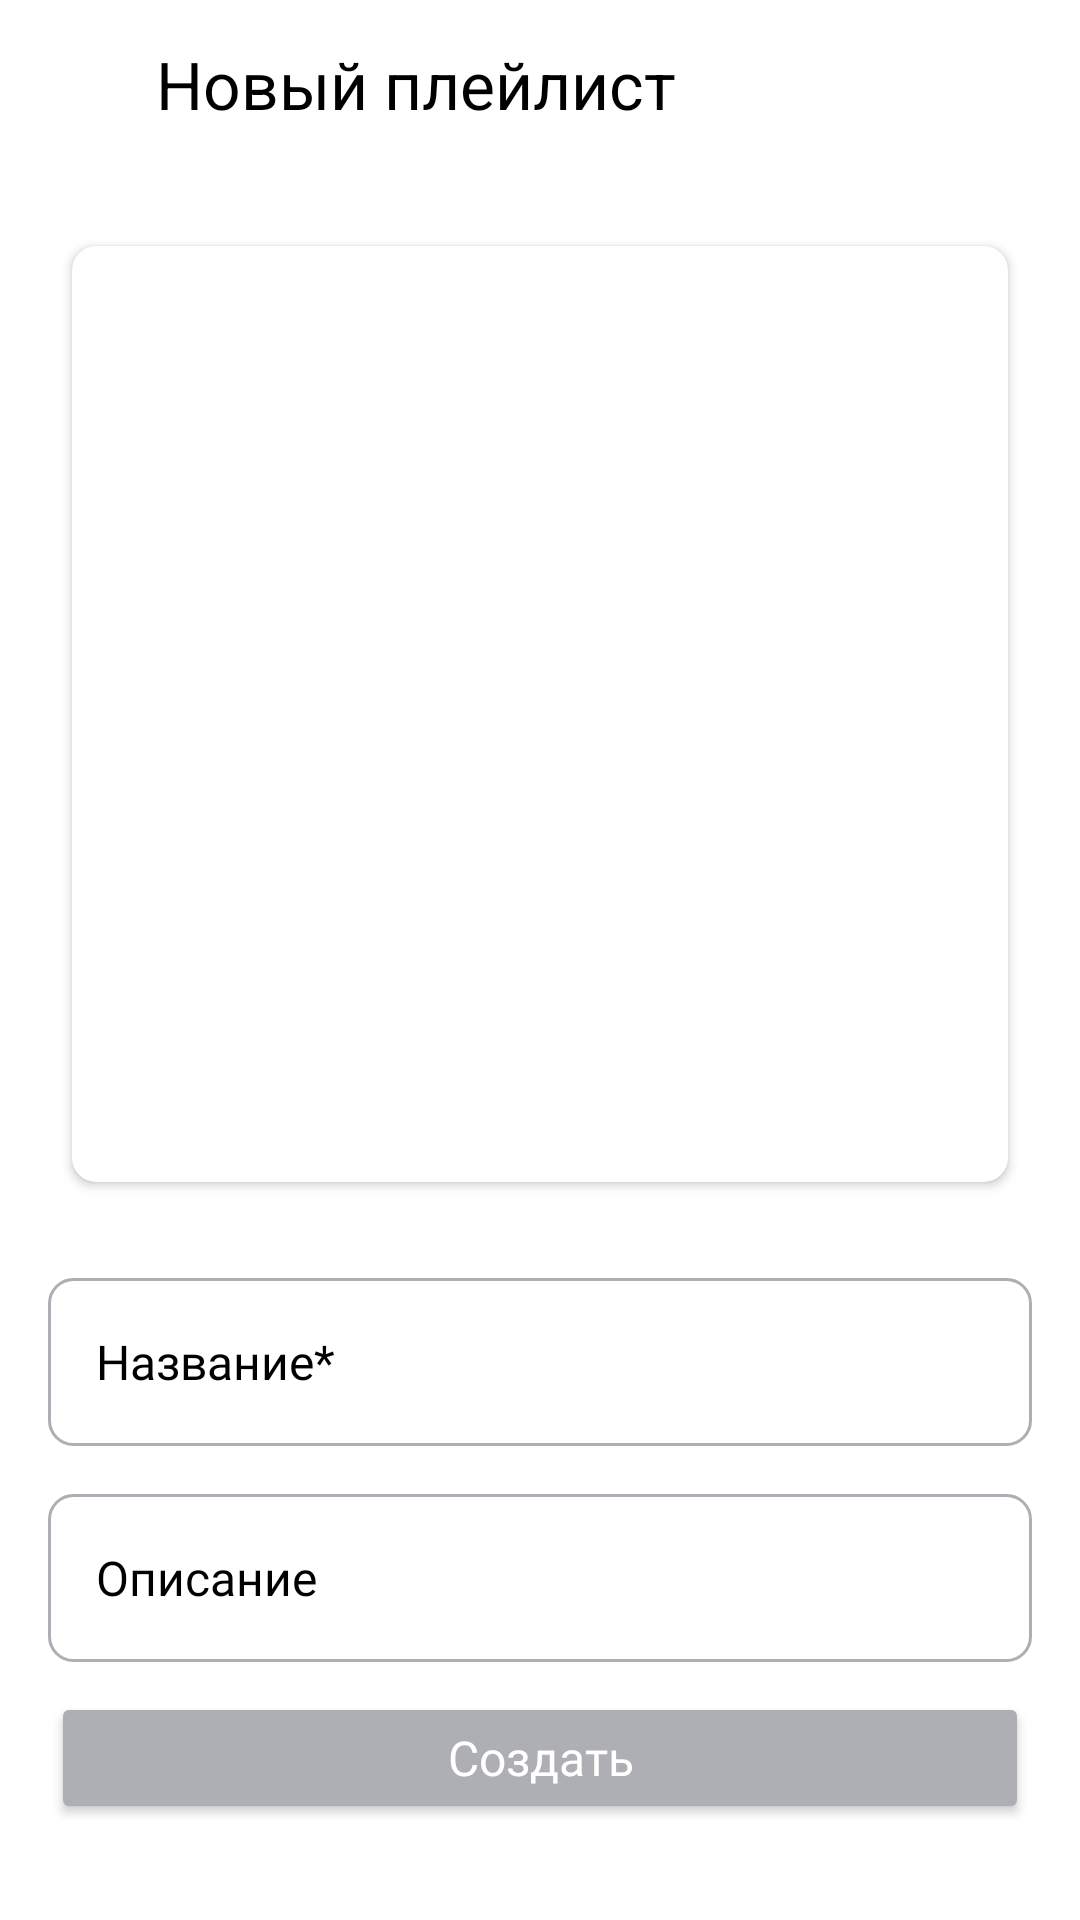

Android layout source for this screen:
<!-- AndroidManifest.xml: application theme Theme.PlaylistMaker -->
<!-- res/layout/fragment_playlist_create.xml -->
<?xml version="1.0" encoding="utf-8"?>
<androidx.constraintlayout.widget.ConstraintLayout xmlns:android="http://schemas.android.com/apk/res/android"
    xmlns:app="http://schemas.android.com/apk/res-auto"
    xmlns:tool="http://schemas.android.com/tools"
    android:id="@+id/create_playlist"
    android:layout_width="match_parent"
    android:layout_height="match_parent"
    android:background="?attr/colorPrimary"
    android:orientation="vertical">

    <LinearLayout
        android:id="@+id/new_playlist_title"
        android:layout_width="match_parent"
        android:layout_height="56dp"
        android:orientation="horizontal"
        android:padding="4dp"
        app:layout_constraintStart_toStartOf="parent"
        app:layout_constraintTop_toTopOf="parent">

        <ImageView
            android:id="@+id/back_button"
            style="@style/BackIconImageStyle"
            android:layout_marginStart="12dp"
            android:src="@drawable/ic_arrow_back_24" />

        <TextView
            android:id = "@+id/playlist_view_title"
            style="@style/TitleActivityTextStyle"
            android:layout_marginStart="12dp"
            android:text="@string/new_playlist" />
    </LinearLayout>

    <androidx.constraintlayout.widget.Guideline
        android:id="@+id/coverBottom"
        android:layout_width="wrap_content"
        android:layout_height="wrap_content"
        android:orientation="horizontal"
        app:layout_constraintGuide_begin="394dp" />

    <androidx.cardview.widget.CardView
        android:id="@+id/add_cover_container"
        android:layout_width="312dp"
        android:layout_height="312dp"
        android:layout_marginStart="24dp"
        android:layout_marginTop="26dp"
        android:layout_marginEnd="24dp"
        android:background="@drawable/playlist_create_background"
        android:clipToOutline="true"
        app:cardCornerRadius="8dp"
        app:layout_constraintLeft_toLeftOf="parent"
        app:layout_constraintRight_toRightOf="parent"
        app:layout_constraintTop_toBottomOf="@+id/new_playlist_title">

        <FrameLayout
            android:layout_width="match_parent"
            android:layout_height="match_parent"
            android:background="@drawable/playlist_create_background">

            <ImageView
                android:id="@+id/add_cover"
                android:layout_width="match_parent"
                android:layout_height="match_parent"
                android:scaleType="centerCrop"
                tool:src="@tools:sample/avatars" />
        </FrameLayout>

    </androidx.cardview.widget.CardView>

    <EditText
        android:id="@+id/playlist_name"
        style="@style/PlaylistEditTextStyle"
        android:layout_width="match_parent"
        android:layout_height="56dp"
        android:layout_gravity="center_vertical"
        android:layout_marginStart="16dp"
        android:layout_marginTop="32dp"
        android:layout_marginEnd="16dp"
        android:background="@drawable/edittext_border"
        android:hint="@string/playlist_name"
        android:imeOptions="actionDone"
        android:inputType="text"
        android:lines="1"
        android:maxLength="25"
        android:textColorHint="?attr/colorOnPrimary"
        app:layout_constraintTop_toBottomOf="@+id/coverBottom" />

    <EditText
        android:id="@+id/playlist_description"
        style="@style/PlaylistEditTextStyle"
        android:layout_width="match_parent"
        android:layout_height="56dp"
        android:layout_marginStart="16dp"
        android:layout_marginTop="16dp"
        android:layout_marginEnd="16dp"
        android:background="@drawable/edittext_border"
        android:hint="@string/playlist_description"
        android:imeOptions="actionDone"
        android:inputType="text"
        android:lines="1"
        android:maxLength="25"
        android:textColorHint="?attr/colorOnPrimary"
        app:layout_constraintTop_toBottomOf="@+id/playlist_name" />

    <Button
        android:id="@+id/create_button"
        android:layout_width="match_parent"
        android:padding="0dp"
        android:layout_height="44dp"
        android:layout_marginStart="17dp"
        android:layout_marginEnd="17dp"
        android:layout_marginBottom="32dp"
        android:backgroundTint="@color/YP_text_gray"
        android:fontFamily="@font/ys_display_medium"
        android:text="@string/playlist_create"
        android:textAllCaps="false"
        android:textColor="@color/white"
        android:textFontWeight="500"
        android:textSize="16sp"
        app:cornerRadius="8dp"
        app:layout_constraintBottom_toBottomOf="parent"/>
</androidx.constraintlayout.widget.ConstraintLayout>
<!-- resources referenced by this layout -->
<resources>
  <color name="YP_text_gray">#AEAFB4</color>
  <color name="white">#FFFFFFFF</color>
  <!-- drawable edittext_border (drawable) -->
  <?xml version="1.0" encoding="utf-8"?>
  <shape xmlns:android="http://schemas.android.com/apk/res/android"
      android:shape="rectangle">
  
      
      <stroke
          android:width="1dp"
          android:color="@color/YP_text_gray" />
  
      
      <corners android:radius="8dp" />
  
      
      <padding
          android:left="16dp"/>
  
  </shape>
  <!-- drawable playlist_create_background (drawable) -->
  <?xml version="1.0" encoding="utf-8"?>
  <layer-list xmlns:android="http://schemas.android.com/apk/res/android">
      <item>
          <shape android:shape="rectangle">
              <corners android:radius="8dp" />
          </shape>
      </item>
      <item>
          <shape android:shape="rectangle">
              <stroke
                  android:width="1dp"
                  android:color="@color/YP_text_gray"
                  android:dashWidth="16dp"
                  android:dashGap="16dp" />
              <corners android:radius="8dp" />
          </shape>
      </item>
      <item
          android:width="100dp"
          android:height="100dp"
          android:drawable="@drawable/ic_add_cover_100"
          android:gravity="center" />
  </layer-list>
  <string name="new_playlist">Новый плейлист</string>
  <string name="playlist_create">Создать</string>
  <string name="playlist_description">Описание</string>
  <string name="playlist_name">Название*</string>
  <style name="BackIconImageStyle">
          <item name="android:layout_width">@dimen/back_icon_size</item>
          <item name="android:layout_height">@dimen/back_icon_size</item>
          <item name="android:layout_gravity">center_vertical</item>
          <item name="android:scaleType">centerCrop</item>
          <item name="android:tint">?attr/colorOnPrimaryVariant</item>
      </style>
  <style name="PlaylistEditTextStyle">
          <item name="android:fontFamily">@font/ys_display_medium</item>
          <item name="android:textColor">?attr/colorOnPrimary</item>
          <item name="android:textSize">16sp</item>
      </style>
  <style name="TitleActivityTextStyle">
          <item name="android:layout_width">0dp</item>
          <item name="android:layout_height">wrap_content</item>
          <item name="android:layout_weight">1</item>
          <item name="android:layout_gravity">center_vertical</item>
          <item name="android:gravity">center_vertical</item>
          <item name="android:textColor">?attr/colorOnPrimary</item>
          <item name="android:textSize">@dimen/title_text_size</item>
          <item name="drawableTint">?attr/colorOnPrimaryVariant</item>
      </style>
  <style name="Theme.PlaylistMaker" parent="Base.Theme.PlaylistMaker" />
  <dimen name="back_icon_size">24dp</dimen>
  <dimen name="title_text_size">22sp</dimen>
  <style name="Base.Theme.PlaylistMaker" parent="Theme.MaterialComponents.DayNight.NoActionBar">
          
          <item name="colorPrimary">@color/white</item>
          <item name="colorPrimaryVariant">@color/YP_blue</item>
          <item name="colorOnPrimary">@color/black</item>
          <item name="colorOnPrimaryVariant">@color/YP_black</item>
          
          <item name="colorOnSecondary">@color/YP_light_gray</item>
          
          <item name="android:statusBarColor">?attr/colorPrimaryVariant</item>
      </style>
  <color name="YP_blue">#3772E7</color>
  <color name="black">#FF000000</color>
  <color name="YP_black">#1A1B22</color>
  <color name="YP_light_gray">#E6E8EB</color>
</resources>
